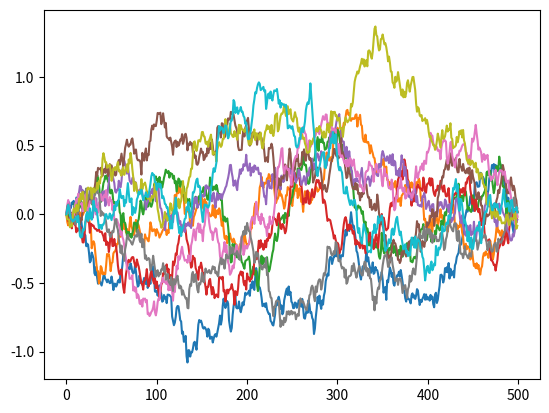

The script that saved this image:
#wienner bridge vectorizado
import numpy as np
import matplotlib.pyplot as plt

tau=1 #periodo del puente 
N=500 #numero de intervalos
dt=tau/N #tamaño de los intervalos
tray=10 #numero de realizaciones del WiennerBridge (WB)


WB= np.empty((tray,N))  #iniciamos matriz
w = np.cumsum(np.sqrt(dt) * np.random.randn(tray, N), axis=1)
w = np.append([[0]]*tray,w,axis=1)

for i in range(N):
    WB[:,i]= w[:,i] -(i*dt/tau)*w[:,N]
plt.plot(WB.T)
plt.show()
